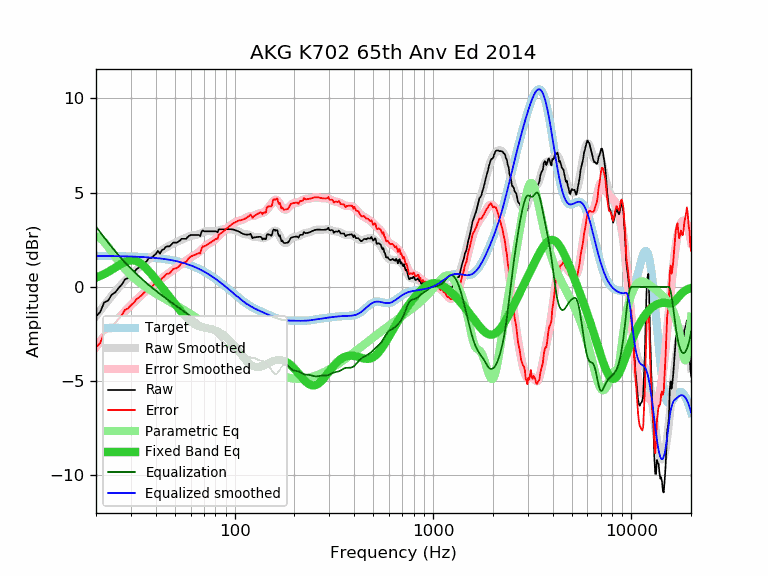

The data file committed next to this chart (first rows):
frequency, raw, error, smoothed, error_smoothed, equalization, parametric_eq, equalized_raw, equalized_smoothed, target
20, -1.57, -3.21, -1.55, -3.19, 3.19, 0.49, 1.62, 1.64, 1.64
21, -1.33, -2.97, -1.26, -2.89, 2.89, 0.58, 1.56, 1.64, 1.64
22, -0.82, -2.46, -0.98, -2.62, 2.62, 0.68, 1.79, 1.64, 1.64
23, -0.73, -2.37, -0.72, -2.35, 2.35, 0.79, 1.62, 1.63, 1.63
24, -0.42, -2.05, -0.48, -2.11, 2.11, 0.90, 1.69, 1.63, 1.63
25, -0.29, -1.92, -0.25, -1.88, 1.88, 1.02, 1.59, 1.63, 1.63
26, -0.06, -1.69, -0.05, -1.67, 1.67, 1.13, 1.61, 1.62, 1.62
27, 0.13, -1.50, 0.15, -1.47, 1.47, 1.24, 1.60, 1.62, 1.62
28, 0.40, -1.22, 0.32, -1.29, 1.29, 1.32, 1.69, 1.62, 1.62
29, 0.47, -1.15, 0.49, -1.13, 1.13, 1.38, 1.59, 1.61, 1.61
30, 0.64, -0.97, 0.64, -0.97, 0.97, 1.41, 1.60, 1.61, 1.61
31, 0.76, -0.85, 0.78, -0.82, 0.82, 1.40, 1.58, 1.60, 1.60
32, 0.94, -0.66, 0.91, -0.68, 0.68, 1.36, 1.62, 1.60, 1.60
33, 1.04, -0.55, 1.04, -0.55, 0.55, 1.29, 1.59, 1.59, 1.59
34, 1.14, -0.45, 1.16, -0.43, 0.43, 1.20, 1.56, 1.58, 1.58
35, 1.28, -0.30, 1.27, -0.31, 0.31, 1.08, 1.58, 1.58, 1.58
36, 1.35, -0.22, 1.37, -0.19, 0.19, 0.96, 1.54, 1.57, 1.57
37, 1.54, -0.02, 1.47, -0.09, 0.09, 0.82, 1.62, 1.56, 1.56
38, 1.54, -0.01, 1.57, 0.02, -0.02, 0.68, 1.52, 1.55, 1.55
39, 1.64, 0.10, 1.65, 0.11, -0.11, 0.54, 1.52, 1.54, 1.54
40, 1.74, 0.21, 1.73, 0.20, -0.20, 0.39, 1.53, 1.53, 1.53
41, 1.92, 0.40, 1.81, 0.29, -0.29, 0.25, 1.63, 1.52, 1.52
42, 1.76, 0.25, 1.88, 0.37, -0.37, 0.11, 1.38, 1.51, 1.51
43, 1.95, 0.45, 1.95, 0.45, -0.45, -0.02, 1.49, 1.49, 1.49
44, 2.00, 0.52, 2.01, 0.53, -0.53, -0.16, 1.46, 1.48, 1.48
45, 2.13, 0.66, 2.08, 0.61, -0.61, -0.29, 1.51, 1.46, 1.46
46, 2.15, 0.70, 2.14, 0.69, -0.69, -0.42, 1.46, 1.45, 1.45
47, 2.15, 0.71, 2.19, 0.76, -0.76, -0.54, 1.39, 1.43, 1.43
48, 2.25, 0.83, 2.24, 0.83, -0.83, -0.66, 1.42, 1.42, 1.42
49, 2.35, 0.95, 2.29, 0.90, -0.90, -0.79, 1.45, 1.40, 1.40
50, 2.35, 0.97, 2.34, 0.96, -0.96, -0.90, 1.39, 1.38, 1.38
51, 2.35, 0.99, 2.38, 1.02, -1.02, -1.02, 1.32, 1.36, 1.36
52, 2.40, 1.06, 2.42, 1.08, -1.08, -1.13, 1.31, 1.34, 1.34
53, 2.46, 1.14, 2.46, 1.14, -1.14, -1.24, 1.31, 1.32, 1.32
54, 2.55, 1.25, 2.50, 1.20, -1.20, -1.34, 1.34, 1.29, 1.29
55, 2.55, 1.28, 2.54, 1.27, -1.27, -1.44, 1.28, 1.27, 1.27
56, 2.55, 1.30, 2.58, 1.33, -1.33, -1.53, 1.22, 1.25, 1.25
57, 2.55, 1.33, 2.61, 1.39, -1.39, -1.62, 1.15, 1.22, 1.22
58, 2.65, 1.45, 2.65, 1.45, -1.45, -1.70, 1.19, 1.19, 1.19
59, 2.71, 1.54, 2.67, 1.51, -1.51, -1.77, 1.20, 1.17, 1.17
60, 2.75, 1.61, 2.70, 1.56, -1.56, -1.83, 1.19, 1.14, 1.14
61, 2.75, 1.64, 2.72, 1.61, -1.61, -1.89, 1.14, 1.11, 1.11
62, 2.75, 1.67, 2.73, 1.65, -1.65, -1.94, 1.10, 1.08, 1.08
63, 2.75, 1.70, 2.74, 1.69, -1.69, -1.99, 1.05, 1.05, 1.05
64, 2.75, 1.73, 2.76, 1.74, -1.74, -2.03, 1.01, 1.02, 1.02
65, 2.75, 1.76, 2.77, 1.79, -1.79, -2.06, 0.96, 0.99, 0.99
66, 2.75, 1.79, 2.80, 1.84, -1.84, -2.09, 0.90, 0.95, 0.95
67, 2.69, 1.77, 2.82, 1.90, -1.90, -2.11, 0.78, 0.92, 0.92
68, 2.90, 2.01, 2.85, 1.97, -1.97, -2.13, 0.93, 0.88, 0.88
69, 3.00, 2.15, 2.89, 2.04, -2.04, -2.15, 0.96, 0.85, 0.85
70, 2.95, 2.13, 2.91, 2.10, -2.10, -2.17, 0.85, 0.81, 0.81
71, 2.95, 2.17, 2.93, 2.16, -2.16, -2.18, 0.79, 0.78, 0.78
72, 2.95, 2.21, 2.95, 2.21, -2.21, -2.19, 0.74, 0.74, 0.74
73, 2.95, 2.24, 2.96, 2.25, -2.25, -2.20, 0.69, 0.70, 0.70
74, 2.95, 2.28, 2.96, 2.29, -2.29, -2.22, 0.65, 0.66, 0.66
75, 2.95, 2.32, 2.95, 2.33, -2.33, -2.23, 0.62, 0.62, 0.62
76, 2.95, 2.36, 2.95, 2.36, -2.36, -2.24, 0.58, 0.59, 0.59
77, 2.95, 2.40, 2.94, 2.40, -2.40, -2.26, 0.55, 0.55, 0.55
78, 2.95, 2.44, 2.94, 2.43, -2.43, -2.28, 0.51, 0.51, 0.51
79, 2.95, 2.48, 2.94, 2.48, -2.48, -2.29, 0.47, 0.47, 0.47
... 553 more rows
